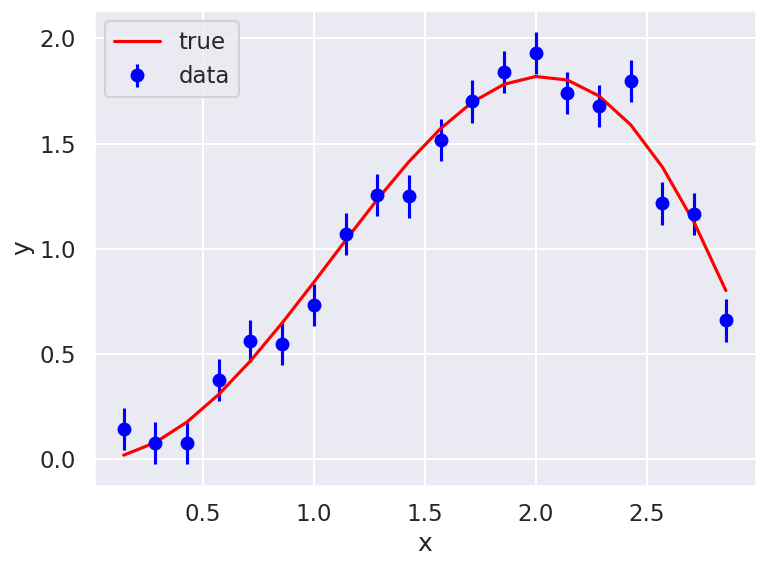
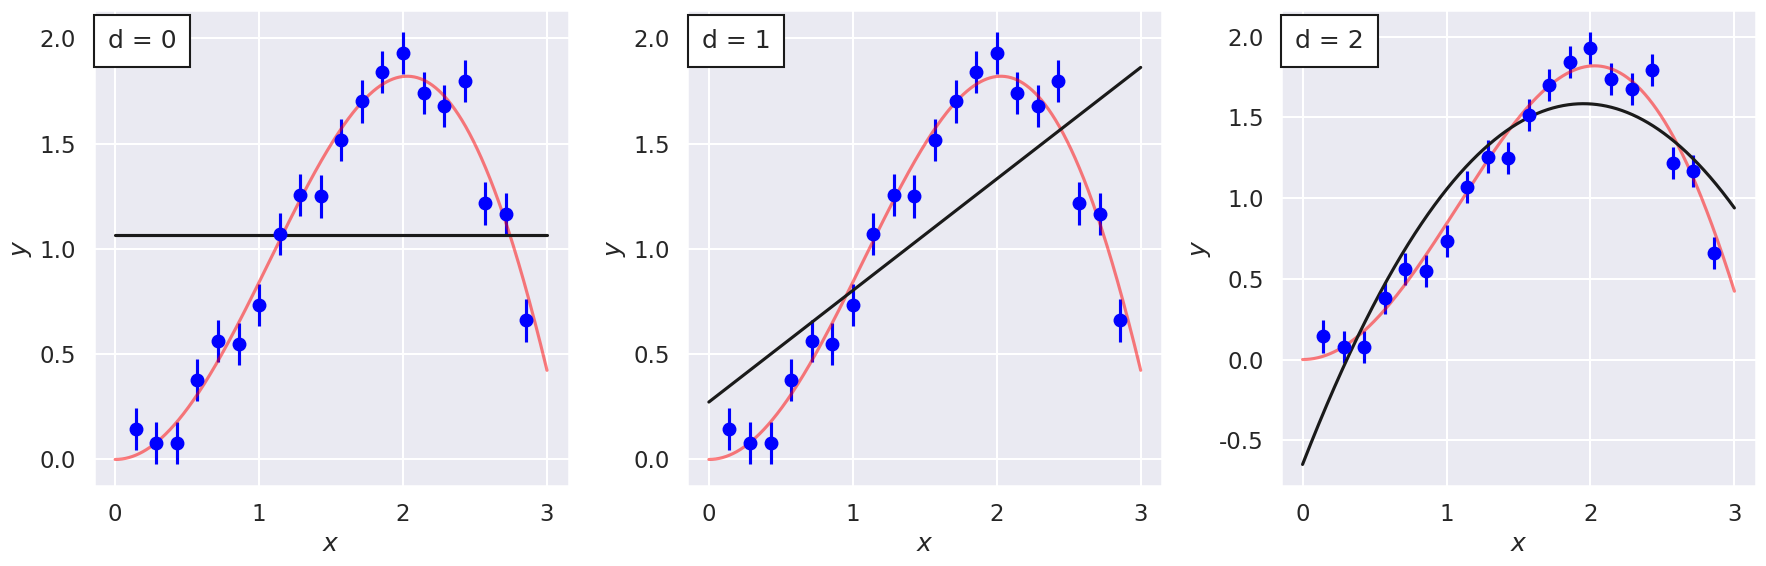
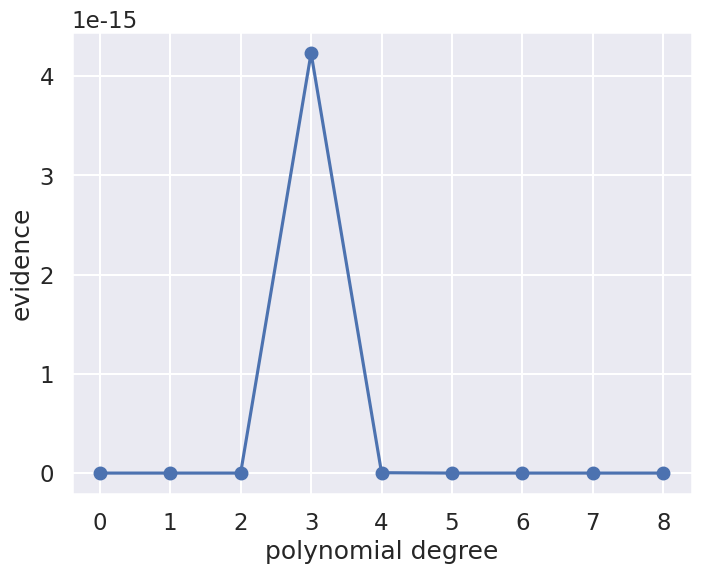
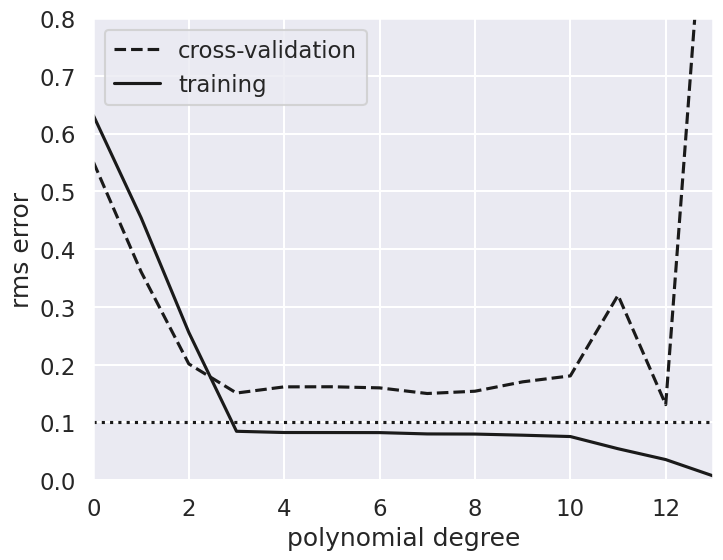

Write Python code to recreate these figures, in order.
%matplotlib inline

import numpy as np
import matplotlib.pyplot as plt
import seaborn as sns; sns.set("talk")  # for plot formatting

from scipy import optimize

#------------------------------------------------------------
# Define our functional form
def true_func(x):
    """The true function behind the data."""
    return np.sin(x) * x

def func(x, dy):
    """Returns the true function evaluated at x with Gaussian noise
        with standard deviation dy.
    """
    return np.random.normal(true_func(x), dy)

#------------------------------------------------------------
# generate the (noisy) data
np.random.seed()  # Use np.random.seed() for new random numbers.
                  # Use np.random.seed(42) for repeatable random numbers.

num_data = 20           # number of data points
x_min = 0; x_max = 3.   # specify the data range

# Build x and y arrays with noisy data
x = np.linspace(x_min, x_max, num_data+2)[1:-1]  # exclude end points
sig0 = 0.1  # Later: try 0.5 or higher or 0.01
y = func(x, sig0)

# Plot the current data set
fig, ax = plt.subplots(1,1, figsize=(8,6))
ax.errorbar(x, y, sig0, fmt='o', color='blue', label='data');
ax.plot(x, true_func(x), color='red', label='true')
ax.set(xlabel='x',ylabel='y')
ax.legend()
fig.tight_layout()

def residuals(theta, x=x, y=y, sigma0=sig0):
    """Calculate residuals using the numpy function polyval"""
    dy = y - np.polyval(theta, x)
    return dy / sigma0

def log_likelihood(theta):
    """ Standard likelihood with Gaussian errors as specified using defaults.
        Uniform prior for theta is implied.
    """
    return -0.5 * np.sum(residuals(theta)**2)

degree = 1
# The numpy polyfit function fits a least squares polynial to given data.
#  Using different weights at different x points is an option, but not used
#  here just because we have constant sigma.
theta_hat = np.polyfit(x, y, degree)

x_fit = np.linspace(0, x_max, 1000)
y_fit = np.polyval(theta_hat, x_fit)

def fit_degree_n(degree, ax):
    """Fit a polynomial of order 'degree', return the chi-squared, 
       and plot in axes 'ax'.
    """
    theta_hat = np.polyfit(x, y, degree)
    x_fit = np.linspace(x_min, x_max, 1000)
    y_fit = np.polyval(theta_hat, x_fit)
    
    
    ax.errorbar(x, y, sig0, fmt='o', color='blue')  # data
    ax.plot(x_fit, true_func(x_fit), color='red', alpha=.5)  # true function
    
    # add an annotation for the degree of the polynomial fit to the data
    ax.text(0.03, 0.96, f"d = {degree}", transform=plt.gca().transAxes,
            ha='left', va='top',
            bbox=dict(ec='k', fc='w', pad=10))
    
    ax.plot(x_fit, y_fit, '-k')
    ax.set_xlabel('$x$')
    ax.set_ylabel('$y$');
    
    return -2. * log_likelihood(theta_hat)  # chi_squared

#------------------------------------------------------------
# First figure: plot points with a linear fit
nrows = 1; ncols = 3;    
fig = plt.figure(figsize=(6*ncols, 6*nrows))  # scale figure space

num_plots = nrows * ncols
degrees = np.zeros(num_plots, dtype=int)
chi_sqs_dof = np.zeros(num_plots)
print('degree  chi^2/dof')
for i in range(num_plots):
    ax = fig.add_subplot(nrows, ncols, i+1)
    degrees[i] = i
    dof = len(x) - (degrees[i])
    chi_sqs_dof[i] = fit_degree_n(i, ax) / dof 
    print(f'  {degrees[i]:d}     {chi_sqs_dof[i]:8.3f}')
fig.tight_layout()

# We use a uniform prior for all parameters in [theta_min, theta_max]
theta_max = 1000
theta_min = -1000
prior_range = theta_max - theta_min

degree_max = 8
evidence = np.zeros(degree_max+1)
print("Degree  P*          Best fit parameters: ")
for ideg,deg in enumerate(range(degree_max+1)):
    theta_hat, Cov = np.polyfit(x, y, deg, cov='unscaled')
    if not (np.all(theta_hat < theta_max) and np.all(theta_hat > theta_min)):
        print("Outside of prior range")
    P_star = np.exp(log_likelihood(theta_hat))
    H = np.linalg.inv(Cov)
    evidence[ideg] = P_star * np.sqrt((2*np.pi)**deg / np.linalg.det(H)) / prior_range**deg
    print (f'   {deg}    {P_star:.2e}  ',('{:5.2f} '*len(theta_hat)).format(*theta_hat))

# plot the evidence

d = np.arange(0, degree_max+1)

fig,ax = plt.subplots(figsize=(8, 6))
ax.plot(d,evidence,'o-')

ax.set_xlabel('polynomial degree')
ax.set_ylabel('evidence');

# Odds ratio table
print('Calculating the logarithm of the Bayes ratio of degree n to n+1')
print('  n   n+1   log(Bn,n+1)')
for ideg,deg in enumerate(range(degree_max)):
    odds_ratio = evidence[ideg] / evidence[ideg+1]
    print(f'  {deg}   {deg+1}      {np.abs(np.log(odds_ratio)):.2f}')


# Select the cross-validation points
ncross=5
index_cv = np.random.choice(range(len(x)), ncross, replace=False)

x_cv=x[index_cv]
y_cv=y[index_cv]

# The training data is then
x_train = np.delete(x,index_cv)
y_train = np.delete(y,index_cv)

# Plot training and CV errors as a function of polynomial degree d
degree_max = 13
d = np.arange(0, degree_max+1)
training_err = np.zeros(d.shape)
crossval_err = np.zeros(d.shape)

fig,ax = plt.subplots(figsize=(8, 6))
for i in range(len(d)):
    p = np.polyfit(x_train, y_train, d[i])
    training_err[i] = np.sqrt(np.sum((np.polyval(p, x_train) - y_train) ** 2)
                              / len(y_train))
    crossval_err[i] = np.sqrt(np.sum((np.polyval(p, x_cv) - y_cv) ** 2)
                              / len(y_cv))

ax.plot(d, crossval_err, '--k', label='cross-validation')
ax.plot(d, training_err, '-k', label='training')
ax.plot(d, sig0 * np.ones(d.shape), ':k')

ax.set_xlim(0, degree_max)
# You might need to change the y-scale if you make modifications to the training data
ax.set_ylim(0, 0.8)

ax.set_xlabel('polynomial degree')
ax.set_ylabel('rms error')
ax.legend(loc='best');


